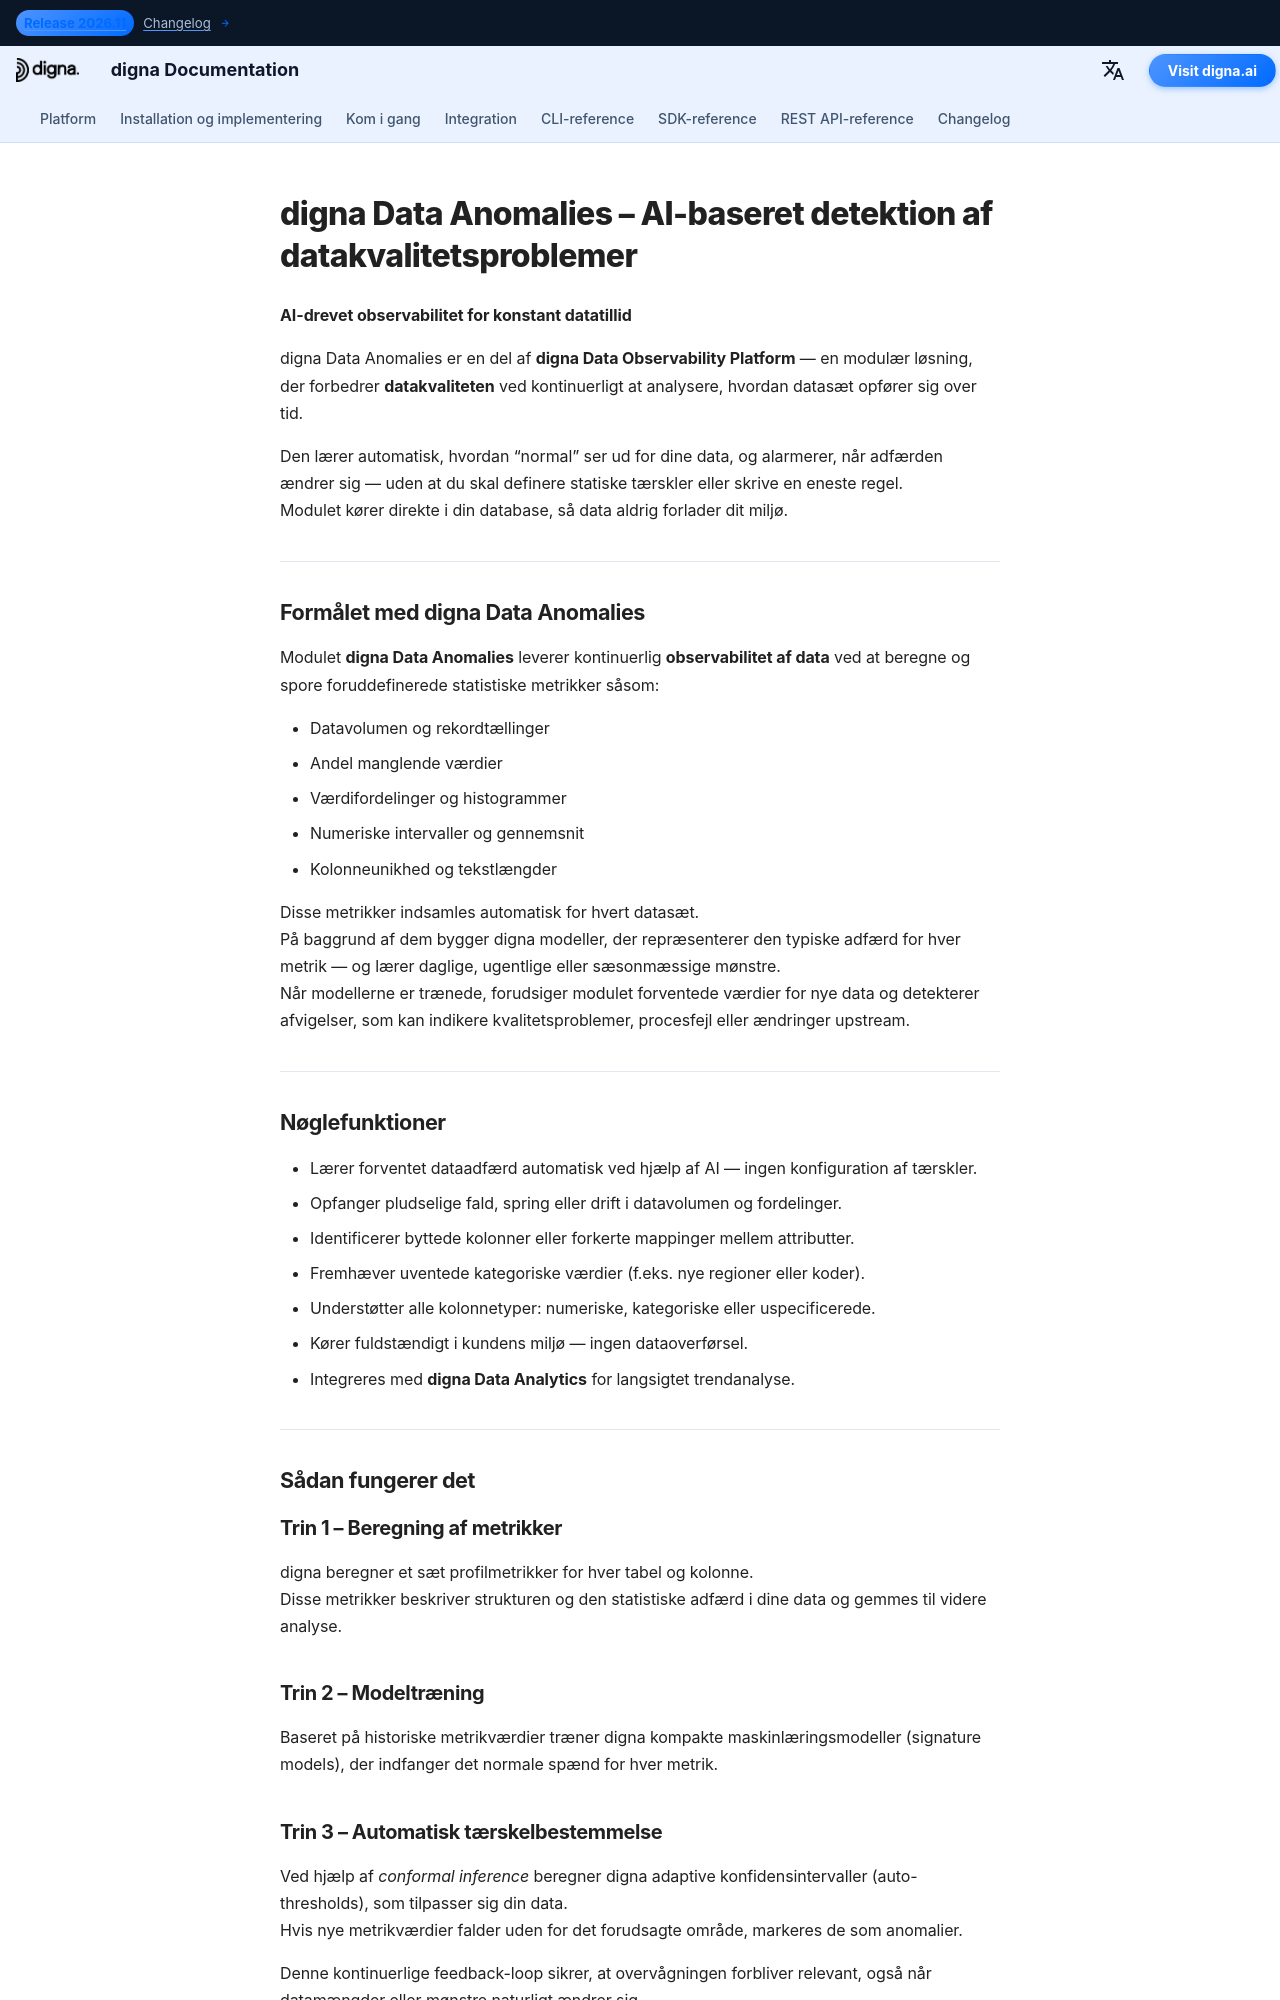

repository: dignaai/digna-docs · page: da/platform/data_anomalies/index.html · generator: mkdocs

---
title: digna Data Anomalies | AI-drevet observabilitet af data
description: digna Data Anomalies er en del af digna Data Observability Platform. Den lærer automatisk mønstre i dine data og opdager anomalier for at forbedre datakvaliteten og observabiliteten på tværs af databaser, data lakes og warehouses.
tags:
  - datakvalitet
  - dataobservabilitet
  - kvalitet af data
  - observabilitet af data
  - AI-drevet overvågning
  - anomaliedetektion
  - digna
  - digna platform
hide:
  - toc                # optional: hide the small top-level TOC if you use inline nav
  - navigation         # optional: hide side navigation for standalone pages
image: /assets/logo_square.png
---


# digna Data Anomalies – AI-baseret detektion af datakvalitetsproblemer

**AI-drevet observabilitet for konstant datatillid**

digna Data Anomalies er en del af **digna Data Observability Platform** — en modulær løsning, der forbedrer **datakvaliteten** ved kontinuerligt at analysere, hvordan datasæt opfører sig over tid.

Den lærer automatisk, hvordan “normal” ser ud for dine data, og alarmerer, når adfærden ændrer sig — uden at du skal definere statiske tærskler eller skrive en eneste regel.  
Modulet kører direkte i din database, så data aldrig forlader dit miljø.

---

## Formålet med digna Data Anomalies

Modulet **digna Data Anomalies** leverer kontinuerlig **observabilitet af data** ved at beregne og spore foruddefinerede statistiske metrikker såsom:

- Datavolumen og rekordtællinger  
- Andel manglende værdier  
- Værdifordelinger og histogrammer  
- Numeriske intervaller og gennemsnit  
- Kolonneunikhed og tekstlængder  

Disse metrikker indsamles automatisk for hvert datasæt.  
På baggrund af dem bygger digna modeller, der repræsenterer den typiske adfærd for hver metrik — og lærer daglige, ugentlige eller sæsonmæssige mønstre.  
Når modellerne er trænede, forudsiger modulet forventede værdier for nye data og detekterer afvigelser, som kan indikere kvalitetsproblemer, procesfejl eller ændringer upstream.

---

## Nøglefunktioner

- Lærer forventet dataadfærd automatisk ved hjælp af AI — ingen konfiguration af tærskler.  
- Opfanger pludselige fald, spring eller drift i datavolumen og fordelinger.  
- Identificerer byttede kolonner eller forkerte mappinger mellem attributter.  
- Fremhæver uventede kategoriske værdier (f.eks. nye regioner eller koder).  
- Understøtter alle kolonnetyper: numeriske, kategoriske eller uspecificerede.  
- Kører fuldstændigt i kundens miljø — ingen dataoverførsel.  
- Integreres med **digna Data Analytics** for langsigtet trendanalyse.

---

## Sådan fungerer det

### Trin 1 – Beregning af metrikker
digna beregner et sæt profilmetrikker for hver tabel og kolonne.  
Disse metrikker beskriver strukturen og den statistiske adfærd i dine data og gemmes til videre analyse.
